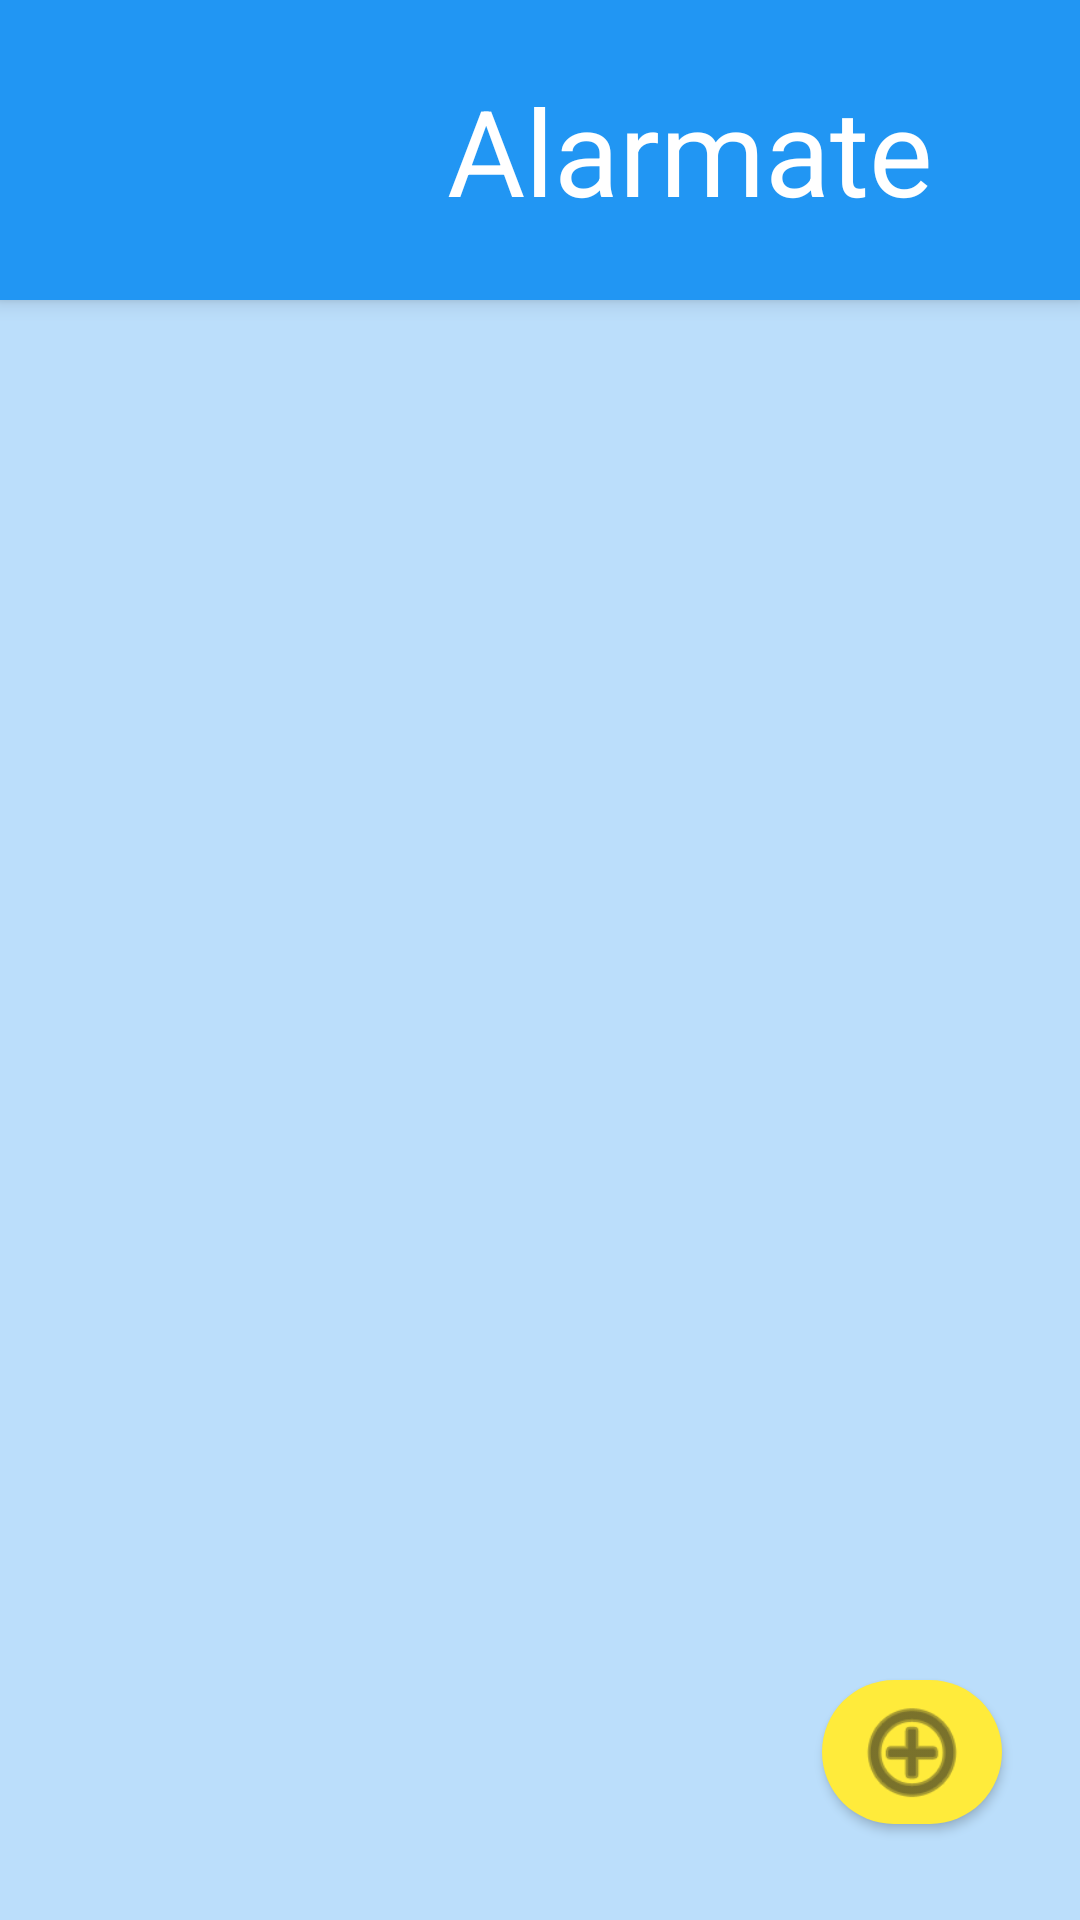

Android layout source for this screen:
<!-- AndroidManifest.xml: application theme AppTheme -->
<!-- res/layout/activity_list_alarms.xml -->
<?xml version="1.0" encoding="utf-8"?>
<androidx.coordinatorlayout.widget.CoordinatorLayout xmlns:android="http://schemas.android.com/apk/res/android"
    xmlns:app="http://schemas.android.com/apk/res-auto"
    xmlns:tools="http://schemas.android.com/tools"
    android:layout_width="match_parent"
    android:layout_height="match_parent"
    tools:context=".ListAlarms">

    <com.google.android.material.appbar.AppBarLayout
        android:layout_width="match_parent"
        android:layout_height="wrap_content">

        <LinearLayout
            android:layout_width="match_parent"
            android:layout_height="100dp"
            android:background="@color/colorPrimary"
            android:orientation="horizontal">

            <ImageView
                android:id="@+id/imgIcon"
                android:layout_width="100dp"
                android:layout_height="match_parent"
                android:padding="10dp"
                android:scaleType="fitCenter"
                app:srcCompat="@drawable/icon" />

            <TextView
                android:id="@+id/lblAlarmate"
                android:layout_width="match_parent"
                android:layout_height="match_parent"
                android:gravity="center"
                android:text="Alarmate"
                android:textColor="#FFFFFF"
                android:textSize="40dp" />

        </LinearLayout>

    </com.google.android.material.appbar.AppBarLayout>

    <include layout="@layout/activity_list_alarms_content" />

    <com.google.android.material.button.MaterialButton
        android:id="@+id/btnAddAlarm"
        android:layout_width="60dp"
        android:layout_height="60dp"
        android:layout_gravity="bottom|right|center_horizontal|end"
        android:layout_margin="26dp"
        android:onClick="cmdAddAlarm"
        android:paddingLeft="10dp"
        app:backgroundTint="@color/colorAccent"
        app:cornerRadius="60dp"
        app:icon="@android:drawable/ic_menu_add"
        app:iconSize="40dp"
        app:iconTint="@color/colorPrimaryText" />

</androidx.coordinatorlayout.widget.CoordinatorLayout>
<!-- res/layout/activity_list_alarms_content.xml (included above) -->
<?xml version="1.0" encoding="utf-8"?>
<LinearLayout xmlns:android="http://schemas.android.com/apk/res/android"
    xmlns:app="http://schemas.android.com/apk/res-auto"
    xmlns:tools="http://schemas.android.com/tools"
    android:layout_width="match_parent"
    android:layout_height="match_parent"
    android:orientation="vertical"
    app:layout_behavior="@string/appbar_scrolling_view_behavior"
    tools:context=".ListAlarms"
    tools:showIn="@layout/activity_list_alarms">

    <ListView
        android:id="@+id/lvAlarms"
        android:layout_width="match_parent"
        android:layout_height="match_parent"
        tools:listitem="@layout/alarm_layout" />
</LinearLayout>
<!-- res/layout/alarm_layout.xml (included above) -->
<?xml version="1.0" encoding="utf-8"?>
<LinearLayout xmlns:android="http://schemas.android.com/apk/res/android"
    android:layout_width="match_parent"
    android:layout_height="wrap_content"
    android:orientation="vertical"
    android:padding="10dp">

    <LinearLayout
        android:layout_width="match_parent"
        android:layout_height="wrap_content"
        android:orientation="horizontal">

        <TextView
            android:id="@+id/txtAlarmHour"
            android:layout_width="wrap_content"
            android:layout_height="wrap_content"
            android:layout_weight="1"
            android:text="6:00 a.m."
            android:textColor="@color/colorPrimaryText"
            android:textSize="24dp" />

        <TextView
            android:id="@+id/txtAlarmDays"
            android:layout_width="wrap_content"
            android:layout_height="wrap_content"
            android:layout_weight="1"
            android:text="L M M J V S D"
            android:textColor="@color/colorSecondaryText"
            android:textSize="20dp" />
    </LinearLayout>

    <TextView
        android:id="@+id/btnAlarmPuzzle"
        android:layout_width="match_parent"
        android:layout_height="wrap_content"
        android:text="Memoria, Ecuacion"
        android:textSize="18dp" />

</LinearLayout>
<!-- resources referenced by this layout -->
<resources>
  <color name="colorAccent">#FFEB3B</color>
  <color name="colorPrimary">#2196F3</color>
  <color name="colorPrimaryText">#212121</color>
  <color name="colorSecondaryText">#757575</color>
  <style name="AppTheme" parent="Theme.MaterialComponents.Light">
          
          <item name="colorPrimary">@color/colorPrimary</item>
          <item name="colorPrimaryDark">@color/colorPrimaryDark</item>
          <item name="colorAccent">@color/colorAccent</item>
  
          <item name="android:windowBackground">@color/colorPrimaryLight</item>
      </style>
  <color name="colorPrimaryDark">#1976D2</color>
  <color name="colorPrimaryLight">#BBDEFB</color>
</resources>
